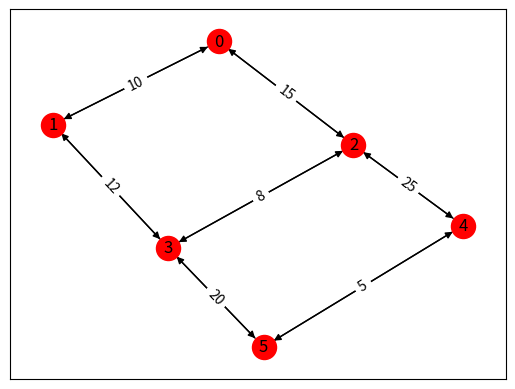

Write Python code to recreate this figure.
import numpy as np
import networkx as nx
from random import random
import matplotlib.pyplot as plt


class PolymorphicNetwork:
    def __init__(self, adjacency_matrix, node_failure_probabilities=None):
        self.adjacency_matrix = adjacency_matrix
        self.node_failure_probabilities = (
            node_failure_probabilities or [0.0] * adjacency_matrix.shape[0]
        )
        self.networkx_graph = nx.from_numpy_array(
            adjacency_matrix, create_using=nx.DiGraph()
        )
        self.networkx_graph = nx.relabel_nodes(
            self.networkx_graph, {i: str(i) for i in range(adjacency_matrix.shape[0])}
        )
        nx.set_node_attributes(
            self.networkx_graph,
            dict(enumerate(self.node_failure_probabilities)),
            "node_failure_probability",
        )


def calculate_edge_reliability(weight):
    return 1 - 1 / (weight + 1)


def depth_first_search(residual_network, source, sink):
    # 创建一个集合以存储访问过的节点
    visited = set()
    # 初始化栈，包含源节点、当前流量和当前路径
    stack = [(source, float("inf"), [])]

    # 当栈不为空时继续搜索
    while stack:
        # 弹出当前节点、当前流量和当前路径
        current_node, current_flow, current_path = stack.pop()

        # 如果当前节点是汇点，返回当前路径和当前流量
        if current_node == sink:
            return current_path + [sink], current_flow

        # 将当前节点添加到访问过的节点集合中
        visited.add(current_node)

        # 遍历当前节点的邻居节点
        # 请注意，我们现在使用了 residual_network.adj[current_node]
        for neighbor, capacity in residual_network.adj[current_node].items():
            # 如果邻居节点没有被访问过且容量大于0，将其添加到栈中
            if neighbor not in visited and capacity["weight"] > 0:
                next_flow = min(current_flow, capacity["weight"])
                stack.append((neighbor, next_flow, current_path + [current_node]))

    # 如果没有找到从源到汇的路径，返回 None 和 0
    return None, 0


def ford_fulkerson(graph, source, sink, cache=None):
    print("#ford_fulkerson improved with cache #")

    if cache is None:
        cache = {}

    graph_key = tuple(sorted(graph.networkx_graph.edges()))  # Creates an immutable key

    if graph_key in cache:
        return cache[graph_key]

    # 使用 graph.networkx_graph.copy() 初始化残余网络
    residual_network = graph.networkx_graph.copy()

    # 初始化最大流量
    max_flow = 0

    # 循环直到不存在可行路径
    while True:
        # 使用深度优先搜索找到一条路径
        path, flow = depth_first_search(residual_network, source, sink)

        # 如果找不到路径，跳出循环
        if not path:
            break

        # 更新残余网络
        for i in range(len(path) - 1):
            u, v = path[i], path[i + 1]
            residual_network[u][v]["weight"] -= flow
            residual_network[v][u]["weight"] += flow

        # 更新最大流量
        max_flow += flow

    cache[graph_key] = max_flow
    return max_flow


def monte_carlo_simulation(network, node_failure_probabilities, n_runs=1000):
    success_count = 0
    for _ in range(n_runs):
        working_network = nx.Graph()
        working_network.add_node(str(source))
        working_network.add_node(str(sink))
        working_edges = []
        for u, v, data in network.networkx_graph.edges(data=True):
            u_failure = random() > node_failure_probabilities[int(u)]
            v_failure = random() > node_failure_probabilities[int(v)]
            if u_failure and v_failure:
                working_edges.append((str(u), str(v), data))
        working_network.add_edges_from(working_edges)
        if nx.has_path(working_network, str(source), str(sink)):
            success_count += 1
    return success_count / n_runs


def calculate_node_reliability(network, source, sink, node_failure_probabilities):
    min_cut = ford_fulkerson(network, source, sink)
    edge_reliabilities = {
        (u, v): calculate_edge_reliability(data["weight"])
        for u, v, data in network.networkx_graph.edges(data=True)
    }
    nx.set_edge_attributes(network.networkx_graph, edge_reliabilities, "reliability")

    reliability_estimate = monte_carlo_simulation(network, node_failure_probabilities)
    return reliability_estimate


adjacency_matrix_1 = np.array(
    [
        [0, 10, 15, 0, 0, 0],
        [10, 0, 0, 12, 0, 0],
        [15, 0, 0, 8, 25, 0],
        [0, 12, 8, 0, 0, 20],
        [0, 0, 25, 0, 0, 5],
        [0, 0, 0, 20, 5, 0],
    ]
)

source, sink = "0", "5"

node_failure_probabilities = [0.1, 0.2, 0.3, 0.1, 0.05, 0.15]
# 创建一个新的 PolymorphicNetwork 实例，使用 adjacency_matrix_1 作为输入
network_1 = PolymorphicNetwork(
    adjacency_matrix_1,
)


# ---可视化---
# 可视化多态网络
pos = nx.spring_layout(network_1.networkx_graph)
nx.draw_networkx_nodes(network_1.networkx_graph, pos, node_color="r")
nx.draw_networkx_edges(network_1.networkx_graph, pos)
nx.draw_networkx_labels(network_1.networkx_graph, pos)
edge_labels = nx.get_edge_attributes(network_1.networkx_graph, "weight")
nx.draw_networkx_edge_labels(network_1.networkx_graph, pos, edge_labels=edge_labels)
plt.show()
# ---end ----

reliability_estimate = calculate_node_reliability(
    network_1, source, sink, node_failure_probabilities
)
print("Reliability estimate:", reliability_estimate)
